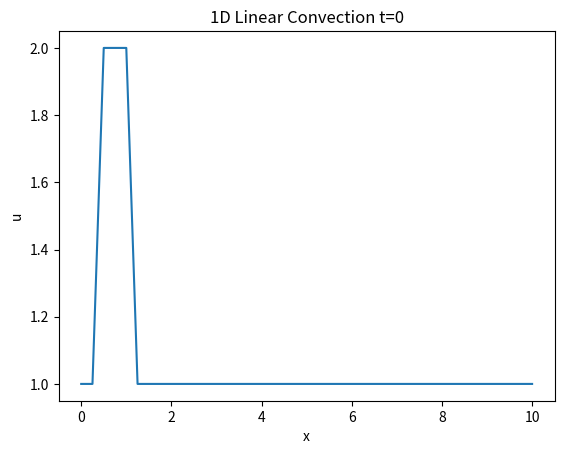
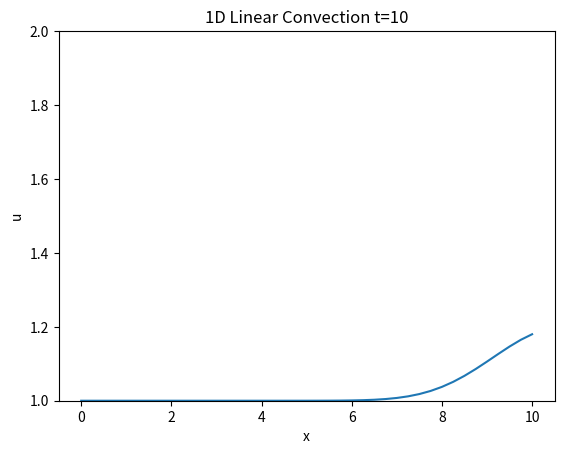

Recreate these plots in Python, in order. (Note: this script raises an exception after producing the figures.)
# Adding inline command to make plots appear under comments
import numpy as np
import matplotlib.pyplot as plt
import time, sys
%matplotlib inline      

grid_length = 10
grid_points = 41
dx = grid_length / (grid_points - 1) 
nt = 400
dt = 0.025
c = 1

u = np.ones(grid_points)
u[int(.5/ dx):int(1 / dx + 1)] = 2
print(u)

plt.plot(np.linspace(0,grid_length,grid_points), u);
plt.xlabel('x')
plt.ylabel('u')
plt.title('1D Linear Convection t=0');

un = np.ones(grid_points)

for n in range(nt): #Runs however many timesteps you set earlier
    un = u.copy()   #copy the u array to not overwrite values
    for i in range(1,grid_points):
        u[i] = un[i] - c * dt/dx * (un[i]-un[i-1]) 

plt.plot(np.linspace(0,grid_length,grid_points), u);
plt.ylim(1,2);
plt.xlabel('x')
plt.ylabel('u')
plt.title('1D Linear Convection t=10');

#Imports for animation and display within a jupyter notebook
from matplotlib import animation, rc 
from IPython.display import HTML

#Generating the figure that will contain the animation
fig, ax = plt.subplots()
fig.set_size_inches(11, 7)
ax.set_xlim(( 0, grid_length))
ax.set_ylim((1, 2))
line, = ax.plot([], [], lw=2)
plt.xlabel('x')
plt.ylabel('u')
plt.title('1D Linear Convection time evolution from t=0 to t=10');
#Resetting the U wave back to initial conditions
u = np.ones(grid_points)
u[int(.5/ dx):int(1 / dx + 1)] = 2

#Initialization function for funcanimation
def init():
    line.set_data([], [])
    return (line,)

#Main animation function, each frame represents a time step in our calculation
def animate(j):
    x = np.linspace(0, grid_length, grid_points)
    un = u.copy()   #copy the u array to not overwrite values
    for i in range(1,grid_points):
        u[i] = un[i] - c * dt/dx * (un[i]-un[i-1]) 
    line.set_data(x, u)
    return (line,)

anim = animation.FuncAnimation(fig, animate, init_func=init,
                               frames=nt, interval=20)
HTML(anim.to_jshtml())
